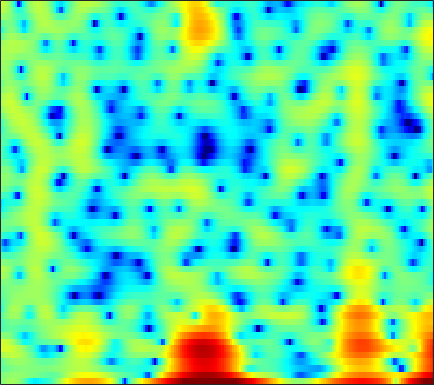

The table this chart was drawn from, first rows:
-0.5868, 0.25877, 1.0821, 1.5997, 1.808, 1.861, 1.6787, 1.3881, 0.78026, -0.09234, -1.2246, -2.2477, -3.8264, -5.5624, -6.8148, -7.9589, -8.1022, -7.6899, -6.8939, -6.1299, -5.4694, -4.9839, -4.2746, -3.3343
-0.3799, -0.05492, 0.3352, 0.6557, 0.8433, 1.014, 1.089, 1.088, 1.015, 0.8739, 0.6781, 0.5069, 0.2631, 0.02043, -0.1542, -0.3725, -0.5784, -0.7283, -0.9329, -1.152, -1.386, -1.562, -1.765, -1.874
-2.253, -1.848, -1.355, -0.9236, -0.6449, -0.3365, -0.0992, 0.0342, 0.1597, 0.2333, 0.2582, 0.2492, 0.2077, 0.1419, 0.08188, -0.00413, -0.0878, -0.1436, -0.2019, -0.2366, -0.2431, -0.2249, -0.1661, -0.06162
-1.861, -1.152, -0.3709, 0.2425, 0.6049, 0.9659, 1.197, 1.295, 1.331, 1.273, 1.126, 0.9599, 0.6768, 0.337, 0.05544, -0.3388, -0.7314, -1.006, -1.324, -1.562, -1.693, -1.714, -1.635, -1.434
1.709, 2.219, 2.749, 3.115, 3.29, 3.393, 3.35, 3.225, 2.939, 2.516, 1.955, 1.435, 0.6069, -0.3835, -1.242, -2.568, -4.087, -5.328, -6.982, -8.301, -8.838, -8.653, -7.917, -6.997
4.542, 4.649, 4.682, 4.578, 4.412, 4.078, 3.612, 3.184, 2.521, 1.767, 0.9376, 0.269, -0.6732, -1.72, -2.632, -4.108, -5.986, -7.727, -10.46, -12.85, -12.85, -11.62, -10.02, -9.241
4.388, 4.282, 4.002, 3.526, 3.024, 2.144, 0.9811, -0.09127, -1.805, -3.762, -5.626, -6.522, -6.598, -5.777, -5.058, -4.218, -3.585, -3.229, -2.852, -2.53, -2.203, -1.955, -1.619, -1.326
0.3418, 0.4525, 0.4267, 0.1653, -0.2047, -0.9653, -2.057, -3.12, -4.906, -7.104, -9.37, -10.31, -9.535, -7.556, -6.087, -4.403, -3.034, -2.197, -1.284, -0.5384, 0.09129, 0.5084, 1.017, 1.48
-3.301, -2.688, -2.114, -1.788, -1.69, -1.743, -1.963, -2.205, -2.574, -2.909, -3.144, -3.215, -3.133, -2.85, -2.524, -1.964, -1.361, -0.9177, -0.3554, 0.1691, 0.6446, 0.9661, 1.349, 1.682
-3.489, -2.766, -1.967, -1.359, -1.03, -0.7654, -0.6922, -0.7511, -0.948, -1.221, -1.5, -1.675, -1.8, -1.734, -1.527, -1.083, -0.5318, -0.09598, 0.4703, 0.9706, 1.356, 1.557, 1.69, 1.692
-2.918, -1.781, -0.4356, 0.5963, 1.16, 1.623, 1.746, 1.587, 1.011, -0.03777, -1.599, -3.132, -5.467, -6.788, -5.925, -3.451, -1.148, 0.2369, 1.635, 2.551, 3.02, 3.106, 2.873, 2.251
-5.78, -3.455, -1.174, 0.4303, 1.277, 2.002, 2.306, 2.28, 1.889, 1.048, -0.2506, -1.489, -3.221, -4.109, -3.596, -1.878, -0.081, 1.049, 2.169, 2.815, 3.012, 2.892, 2.37, 1.411
-3.529, -2.619, -1.488, -0.5075, 0.1131, 0.7454, 1.15, 1.322, 1.408, 1.357, 1.2, 1.061, 0.918, 0.8886, 0.9506, 1.119, 1.359, 1.542, 1.685, 1.657, 1.448, 1.149, 0.5485, -0.3041
-2.218, -1.689, -1.034, -0.4558, -0.07964, 0.3537, 0.7018, 0.9051, 1.109, 1.266, 1.383, 1.455, 1.534, 1.602, 1.644, 1.683, 1.688, 1.645, 1.502, 1.265, 0.9152, 0.557, -0.05375, -0.818
-1.478, -1.091, -0.6654, -0.3372, -0.1577, 0.02115, 0.1759, 0.2881, 0.4373, 0.6072, 0.8189, 0.9935, 1.226, 1.437, 1.571, 1.697, 1.737, 1.693, 1.558, 1.331, 0.9853, 0.6508, 0.1212, -0.5022
-0.2579, -0.06476, 0.001483, -0.123, -0.3249, -0.7118, -1.159, -1.444, -1.613, -1.454, -0.9699, -0.4691, 0.2607, 0.9371, 1.356, 1.762, 1.977, 2.028, 1.946, 1.686, 1.296, 0.9506, 0.4401, -0.0912
1.83, 1.788, 1.453, 0.7378, -0.07187, -1.637, -4.003, -6.495, -10.48, -10.2, -5.959, -3.354, -0.8379, 0.8862, 1.786, 2.56, 2.924, 2.962, 2.689, 2.092, 1.24, 0.4703, -0.6186, -1.533
2.535, 2.425, 2.068, 1.429, 0.7504, -0.4289, -1.921, -3.155, -4.368, -4.177, -2.639, -1.218, 0.5004, 1.818, 2.529, 3.114, 3.292, 3.135, 2.518, 1.421, -0.3249, -2.236, -6.046, -13.06
0.3666, 0.2648, 0.07613, -0.1365, -0.3223, -0.5545, -0.7072, -0.7606, -0.6815, -0.3697, 0.1366, 0.5994, 1.247, 1.83, 2.171, 2.456, 2.492, 2.334, 1.891, 1.11, -0.00867, -1.015, -2.47, -3.723
-3.003, -3.271, -3.474, -3.446, -3.286, -2.951, -2.506, -2.104, -1.53, -0.9112, -0.2552, 0.2429, 0.8764, 1.455, 1.824, 2.194, 2.406, 2.46, 2.377, 2.096, 1.704, 1.341, 0.8117, 0.3162
-8.591, -9.981, -10.85, -10.06, -8.863, -7.279, -5.979, -5.126, -4.079, -3.071, -2.032, -1.226, -0.1683, 0.8137, 1.472, 2.2, 2.749, 3.037, 3.225, 3.256, 3.127, 2.923, 2.554, 2.085
-11.04, -14.48, -17.53, -14.13, -11.74, -9.804, -8.866, -8.692, -8.642, -7.961, -6.211, -4.503, -2.22, -0.2527, 0.9558, 2.238, 3.161, 3.633, 4.011, 4.164, 4.051, 3.843, 3.418, 2.813
-4.066, -4.63, -5.206, -5.604, -5.836, -6.443, -7.637, -9.314, -13.48, -18.23, -11.13, -6.773, -2.858, -0.1737, 1.305, 2.738, 3.689, 4.119, 4.417, 4.374, 4.06, 3.688, 3.001, 2.165
-1.16, -1.244, -1.377, -1.566, -1.734, -1.984, -2.338, -2.531, -2.652, -2.347, -1.512, -0.6413, 0.6541, 1.839, 2.58, 3.316, 3.72, 3.818, 3.635, 3.092, 2.262, 1.411, 0.07039, -1.381
-1.227, -1.036, -0.7859, -0.5261, -0.3624, -0.1084, 0.1293, 0.345, 0.6852, 1.097, 1.591, 1.987, 2.516, 2.971, 3.22, 3.388, 3.307, 3.068, 2.415, 1.405, -0.1091, -1.661, -4.394, -8.365
-3.47, -2.948, -2.257, -1.58, -1.104, -0.5463, 0.02244, 0.4054, 0.9307, 1.461, 1.977, 2.351, 2.778, 3.111, 3.268, 3.313, 3.15, 2.844, 2.209, 1.253, -0.0893, -1.323, -3.373, -5.705
-8.046, -6.574, -4.981, -3.86, -3.191, -2.49, -1.884, -1.417, -0.7569, -0.02015, 0.7514, 1.319, 2.015, 2.583, 2.905, 3.163, 3.209, 3.096, 2.761, 2.174, 1.438, 0.7646, -0.1841, -1.13
-9.012, -7.387, -6.028, -5.346, -5.231, -5.336, -5.656, -5.668, -5.035, -3.672, -1.968, -0.735, 0.716, 1.867, 2.522, 3.141, 3.468, 3.558, 3.436, 3.13, 2.621, 2.154, 1.466, 0.7322
-3.675, -3.567, -3.759, -4.323, -5.235, -7.32, -11.4, -18.21, -20, -9.251, -4.451, -2.057, 0.2461, 1.879, 2.763, 3.578, 4.033, 4.16, 4.053, 3.719, 3.093, 2.518, 1.57, 0.5285
-0.296, -0.5096, -0.9135, -1.518, -2.105, -3.063, -3.945, -4.365, -4.08, -2.944, -1.368, -0.1751, 1.271, 2.433, 3.121, 3.761, 4.096, 4.119, 3.886, 3.266, 2.331, 1.357, -0.2902, -2.342
0.667, 0.5774, 0.417, 0.1038, -0.1462, -0.5138, -0.7924, -0.9037, -0.8539, -0.5154, 0.07238, 0.6254, 1.427, 2.21, 2.723, 3.244, 3.507, 3.516, 3.224, 2.525, 1.391, 0.1906, -1.903, -4.8
0.6246, 0.7835, 0.7505, 0.5278, 0.2182, -0.3118, -0.9681, -1.44, -1.984, -2.153, -1.795, -1.162, -0.0562, 1.155, 1.971, 2.86, 3.442, 3.665, 3.611, 3.222, 2.354, 1.466, -0.1801, -2.264
-0.346, -0.0429, -0.07024, -0.4173, -0.9654, -2.002, -3.585, -5.199, -8.275, -12.53, -12.42, -8.584, -4.325, -1.323, 0.3595, 2.024, 3.163, 3.716, 4.082, 4.1, 3.763, 3.298, 2.406, 1.253
-2.153, -2.123, -2.361, -2.93, -3.552, -4.596, -5.935, -7.069, -8.776, -10.02, -9.483, -7.756, -5.009, -2.518, -0.9647, 0.6859, 1.909, 2.571, 3.163, 3.401, 3.429, 3.256, 2.904, 2.384
-3.023, -3.449, -4.204, -5.259, -6.127, -7.359, -8.206, -8.478, -8.137, -7.21, -5.882, -4.735, -3.117, -1.567, -0.5188, 0.6835, 1.623, 2.153, 2.648, 2.897, 2.923, 2.849, 2.618, 2.315
-2.68, -3.318, -4.572, -6.408, -8.351, -12.32, -18.64, -18.89, -12.1, -7.756, -4.795, -3.093, -1.251, 0.1875, 1.07, 1.988, 2.639, 2.959, 3.161, 3.177, 2.955, 2.703, 2.224, 1.682
-2.029, -2.282, -2.892, -3.838, -4.791, -6.191, -7.139, -6.949, -5.318, -3.203, -1.254, -0.001176, 1.346, 2.382, 2.957, 3.482, 3.742, 3.773, 3.589, 3.153, 2.514, 1.839, 0.7663, -0.5678
-3.134, -2.539, -1.911, -1.49, -1.282, -1.012, -0.6755, -0.3105, 0.3211, 1.064, 1.829, 2.349, 2.923, 3.324, 3.485, 3.511, 3.306, 2.999, 2.401, 1.529, 0.417, -0.5953, -2.246, -4.319
-4.842, -3.35, -1.795, -0.6101, 0.1143, 0.8851, 1.523, 1.942, 2.413, 2.813, 3.118, 3.268, 3.353, 3.264, 3.086, 2.666, 2.033, 1.409, 0.3724, -0.8413, -2.31, -3.471, -5.143, -6.853
-3.94, -2.43, -0.8128, 0.4838, 1.277, 2.099, 2.729, 3.081, 3.407, 3.598, 3.637, 3.576, 3.36, 2.966, 2.553, 1.806, 0.8198, -0.09723, -1.598, -3.367, -5.416, -7.114, -9.305, -11.24
-1.474, -0.3967, 0.839, 1.853, 2.441, 3.057, 3.454, 3.624, 3.714, 3.647, 3.451, 3.233, 2.832, 2.314, 1.81, 0.9555, -0.1598, -1.22, -2.993, -5.372, -8.456, -11.45, -16.95, -24.19
0.7559, 1.534, 2.432, 3.097, 3.453, 3.723, 3.748, 3.629, 3.297, 2.81, 2.264, 1.853, 1.369, 0.959, 0.6563, 0.1799, -0.5036, -1.221, -2.548, -4.318, -6.735, -8.961, -12.35, -15.69
2.08, 2.77, 3.474, 3.916, 4.076, 3.986, 3.572, 3.023, 1.933, 0.48, -1.224, -2.405, -3.168, -2.773, -2.039, -1.116, -0.5675, -0.4441, -0.6762, -1.327, -2.227, -3.119, -4.338, -5.484
1.402, 2.172, 2.915, 3.341, 3.409, 3.183, 2.544, 1.737, 0.1434, -2.311, -6.273, -11.44, -20.5, -9.333, -5.489, -2.501, -0.7513, 0.04028, 0.6222, 0.7473, 0.5591, 0.3161, -0.1839, -0.7251
-0.4775, 0.4512, 1.333, 1.822, 1.938, 1.818, 1.363, 0.8138, -0.1286, -1.267, -2.417, -3.07, -3.31, -2.725, -1.915, -0.7377, 0.2737, 0.8615, 1.389, 1.643, 1.585, 1.402, 0.9822, 0.3904
-1.159, -0.2372, 0.5657, 0.9441, 1.013, 0.8054, 0.3606, -0.05026, -0.6253, -1.057, -1.237, -1.161, -0.8068, -0.2129, 0.3126, 1.03, 1.673, 2.056, 2.385, 2.498, 2.375, 2.075, 1.46, 0.5346
-0.2165, 0.3736, 0.8031, 0.8057, 0.5234, -0.2483, -1.431, -2.512, -3.995, -4.858, -4.423, -3.442, -1.862, -0.3702, 0.5801, 1.618, 2.407, 2.828, 3.167, 3.243, 3.092, 2.81, 2.163, 1.189
0.8035, 1.063, 1.119, 0.7872, 0.214, -1.028, -3.025, -5.31, -10.34, -22.46, -12.94, -7.734, -3.812, -1.368, -0.0616, 1.196, 2.037, 2.461, 2.8, 2.907, 2.788, 2.598, 2.17, 1.56
1.284, 1.426, 1.413, 1.147, 0.751, -0.01217, -1.033, -1.935, -3.062, -3.664, -3.417, -2.762, -1.66, -0.6193, 0.02941, 0.6756, 1.072, 1.24, 1.322, 1.29, 1.135, 0.9923, 0.7745, 0.5042
1.637, 1.833, 1.95, 1.911, 1.801, 1.545, 1.205, 0.9304, 0.6024, 0.3735, 0.2906, 0.2972, 0.3675, 0.4215, 0.406, 0.2698, -0.01378, -0.3284, -0.8436, -1.36, -1.749, -1.938, -1.941, -1.788
1.809, 2.081, 2.366, 2.544, 2.614, 2.611, 2.519, 2.421, 2.253, 2.057, 1.847, 1.675, 1.398, 1.023, 0.6345, -0.08009, -1.088, -2.102, -3.841, -6.012, -7.875, -8.197, -7.017, -5.232
1.086, 1.504, 2.026, 2.445, 2.645, 2.787, 2.786, 2.702, 2.513, 2.282, 2.024, 1.835, 1.554, 1.197, 0.8309, 0.1145, -0.996, -2.185, -4.482, -8.034, -13.47, -14.88, -9.701, -5.927
-1.951, -0.8839, 0.3176, 1.171, 1.56, 1.764, 1.642, 1.355, 0.8197, 0.2454, -0.1726, -0.2954, -0.1831, 0.09743, 0.3002, 0.4234, 0.2816, -0.008488, -0.6315, -1.347, -1.838, -1.878, -1.533, -0.8914
-6.612, -3.861, -1.608, -0.3905, 0.05452, 0.04983, -0.569, -1.443, -3.225, -5.763, -8.353, -8.617, -6.172, -3.431, -1.833, -0.2859, 0.7331, 1.215, 1.603, 1.779, 1.846, 1.89, 1.941, 1.986
-2.527, -1.695, -0.8182, -0.3767, -0.3683, -0.7729, -1.69, -2.735, -4.733, -7.53, -10.6, -10.84, -7.573, -4.238, -2.313, -0.3949, 0.9441, 1.652, 2.291, 2.635, 2.723, 2.648, 2.45, 2.136
1.271, 1.207, 0.9917, 0.599, 0.1414, -0.6288, -1.548, -2.259, -3.113, -3.702, -3.764, -3.423, -2.499, -1.256, -0.2907, 0.8809, 1.797, 2.306, 2.707, 2.815, 2.636, 2.309, 1.617, 0.6639
3.436, 3.041, 2.321, 1.339, 0.417, -1.09, -2.834, -4.136, -5.301, -5.197, -4.002, -2.803, -1.22, 0.1983, 1.11, 2.084, 2.779, 3.095, 3.231, 3.036, 2.512, 1.901, 0.7074, -0.969
4.133, 3.652, 2.79, 1.569, 0.3562, -1.835, -5.103, -9.01, -21.07, -14.16, -6.787, -3.796, -1.115, 0.7187, 1.714, 2.641, 3.184, 3.352, 3.289, 2.889, 2.137, 1.338, 0.003549, -1.68
